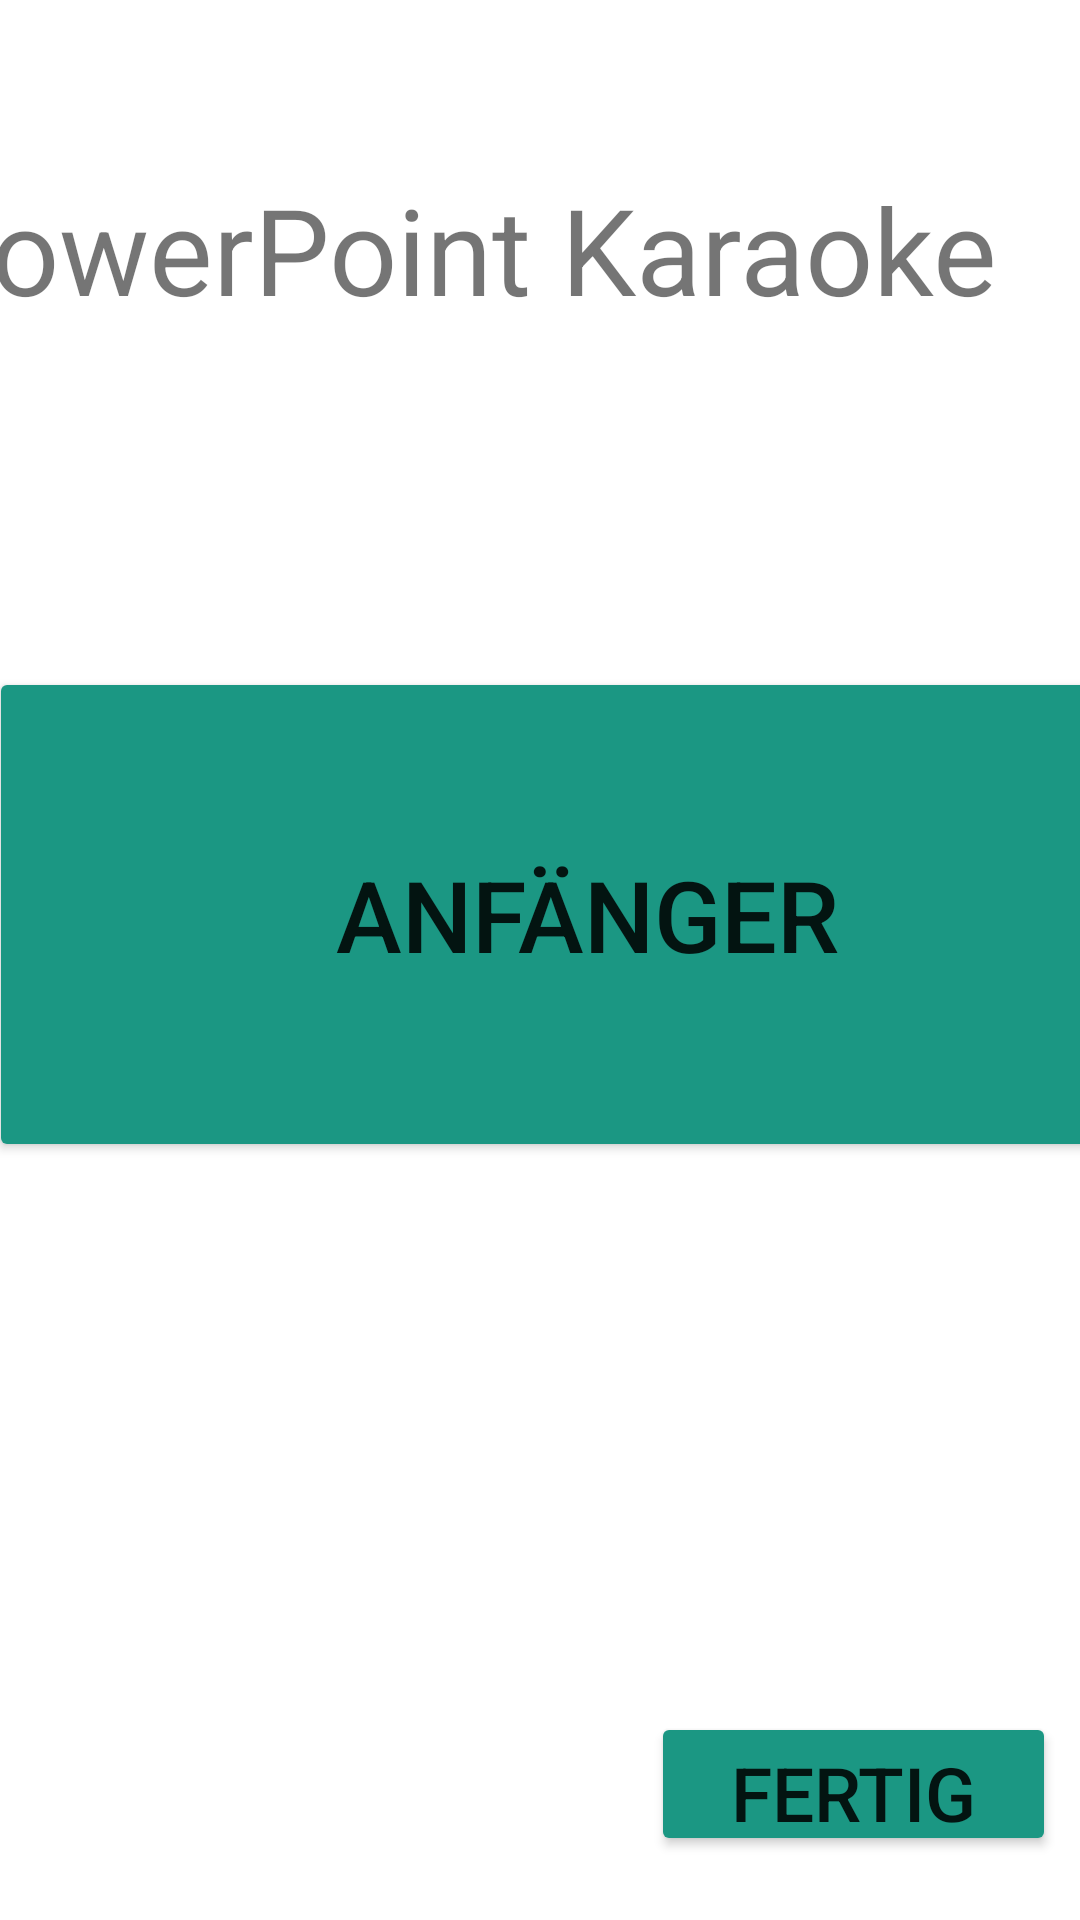

Produce the Android XML layout that renders to this screen, including the resource entries it uses.
<!-- AndroidManifest.xml: application theme Theme.ScrumMaster -->
<!-- res/layout/activity_power_point_start.xml -->
<?xml version="1.0" encoding="utf-8"?>
<androidx.constraintlayout.widget.ConstraintLayout xmlns:android="http://schemas.android.com/apk/res/android"
    xmlns:app="http://schemas.android.com/apk/res-auto"
    xmlns:tools="http://schemas.android.com/tools"
    android:layout_width="match_parent"
    android:layout_height="match_parent"
    tools:context=".activity.tools.PowerPointStartActivity">

    <Button
        android:id="@+id/btn_beginner"
        android:layout_width="399dp"
        android:layout_height="165dp"
        android:backgroundTint="@color/kit"
        android:text="Anfänger"
        android:textSize="33sp"
        app:layout_constraintBottom_toBottomOf="parent"
        app:layout_constraintEnd_toEndOf="parent"
        app:layout_constraintHorizontal_bias="0.106"
        app:layout_constraintStart_toStartOf="parent"
        app:layout_constraintTop_toTopOf="parent"
        app:layout_constraintVertical_bias="0.468" />

    <Button
        android:id="@+id/btn_advanced"
        android:layout_width="399dp"
        android:layout_height="165dp"
        android:backgroundTint="@color/kit"
        android:text="Fortgeschritten"
        android:textSize="33sp"
        app:layout_constraintBottom_toBottomOf="parent"
        app:layout_constraintEnd_toEndOf="parent"
        app:layout_constraintHorizontal_bias="0.437"
        app:layout_constraintStart_toEndOf="@+id/btn_beginner"
        app:layout_constraintTop_toTopOf="parent"
        app:layout_constraintVertical_bias="0.467" />

    <Button
        android:id="@+id/powerpointDone"
        android:layout_width="135dp"
        android:layout_height="48dp"
        android:layout_centerHorizontal="true"
        android:layout_centerVertical="true"
        android:backgroundTint="@color/kit"
        android:text="Fertig"
        android:textSize="25sp"
        app:layout_constraintBottom_toBottomOf="parent"
        app:layout_constraintEnd_toEndOf="parent"
        app:layout_constraintHorizontal_bias="0.964"
        app:layout_constraintLeft_toLeftOf="parent"
        app:layout_constraintRight_toRightOf="parent"
        app:layout_constraintStart_toStartOf="parent"
        app:layout_constraintTop_toTopOf="parent"
        app:layout_constraintVertical_bias="0.964" />

    <TextView
        android:id="@+id/textView2"
        android:layout_width="415dp"
        android:layout_height="58dp"
        android:text="PowerPoint Karaoke"
        android:textSize="40dp"
        app:layout_constraintBottom_toBottomOf="parent"
        app:layout_constraintEnd_toEndOf="parent"
        app:layout_constraintHorizontal_bias="0.521"
        app:layout_constraintStart_toStartOf="parent"
        app:layout_constraintTop_toTopOf="parent"
        app:layout_constraintVertical_bias="0.097" />
</androidx.constraintlayout.widget.ConstraintLayout>
<!-- resources referenced by this layout -->
<resources>
  <color name="kit">#1B9783</color>
  <style name="Theme.ScrumMaster" parent="Theme.MaterialComponents.DayNight.DarkActionBar">
          
          <item name="colorPrimary">@color/purple_500</item>
          <item name="colorPrimaryVariant">@color/purple_700</item>
          <item name="colorOnPrimary">@color/white</item>
          
          <item name="colorSecondary">@color/teal_200</item>
          <item name="colorSecondaryVariant">@color/teal_700</item>
          <item name="colorOnSecondary">@color/black</item>
          
          <item name="android:statusBarColor" tools:targetApi="l">?attr/colorPrimaryVariant</item>
          
      </style>
  <color name="purple_500">#FF6200EE</color>
  <color name="purple_700">#FF3700B3</color>
  <color name="white">#FFFFFFFF</color>
  <color name="teal_200">#FF03DAC5</color>
  <color name="teal_700">#FF018786</color>
  <color name="black">#FF000000</color>
</resources>
